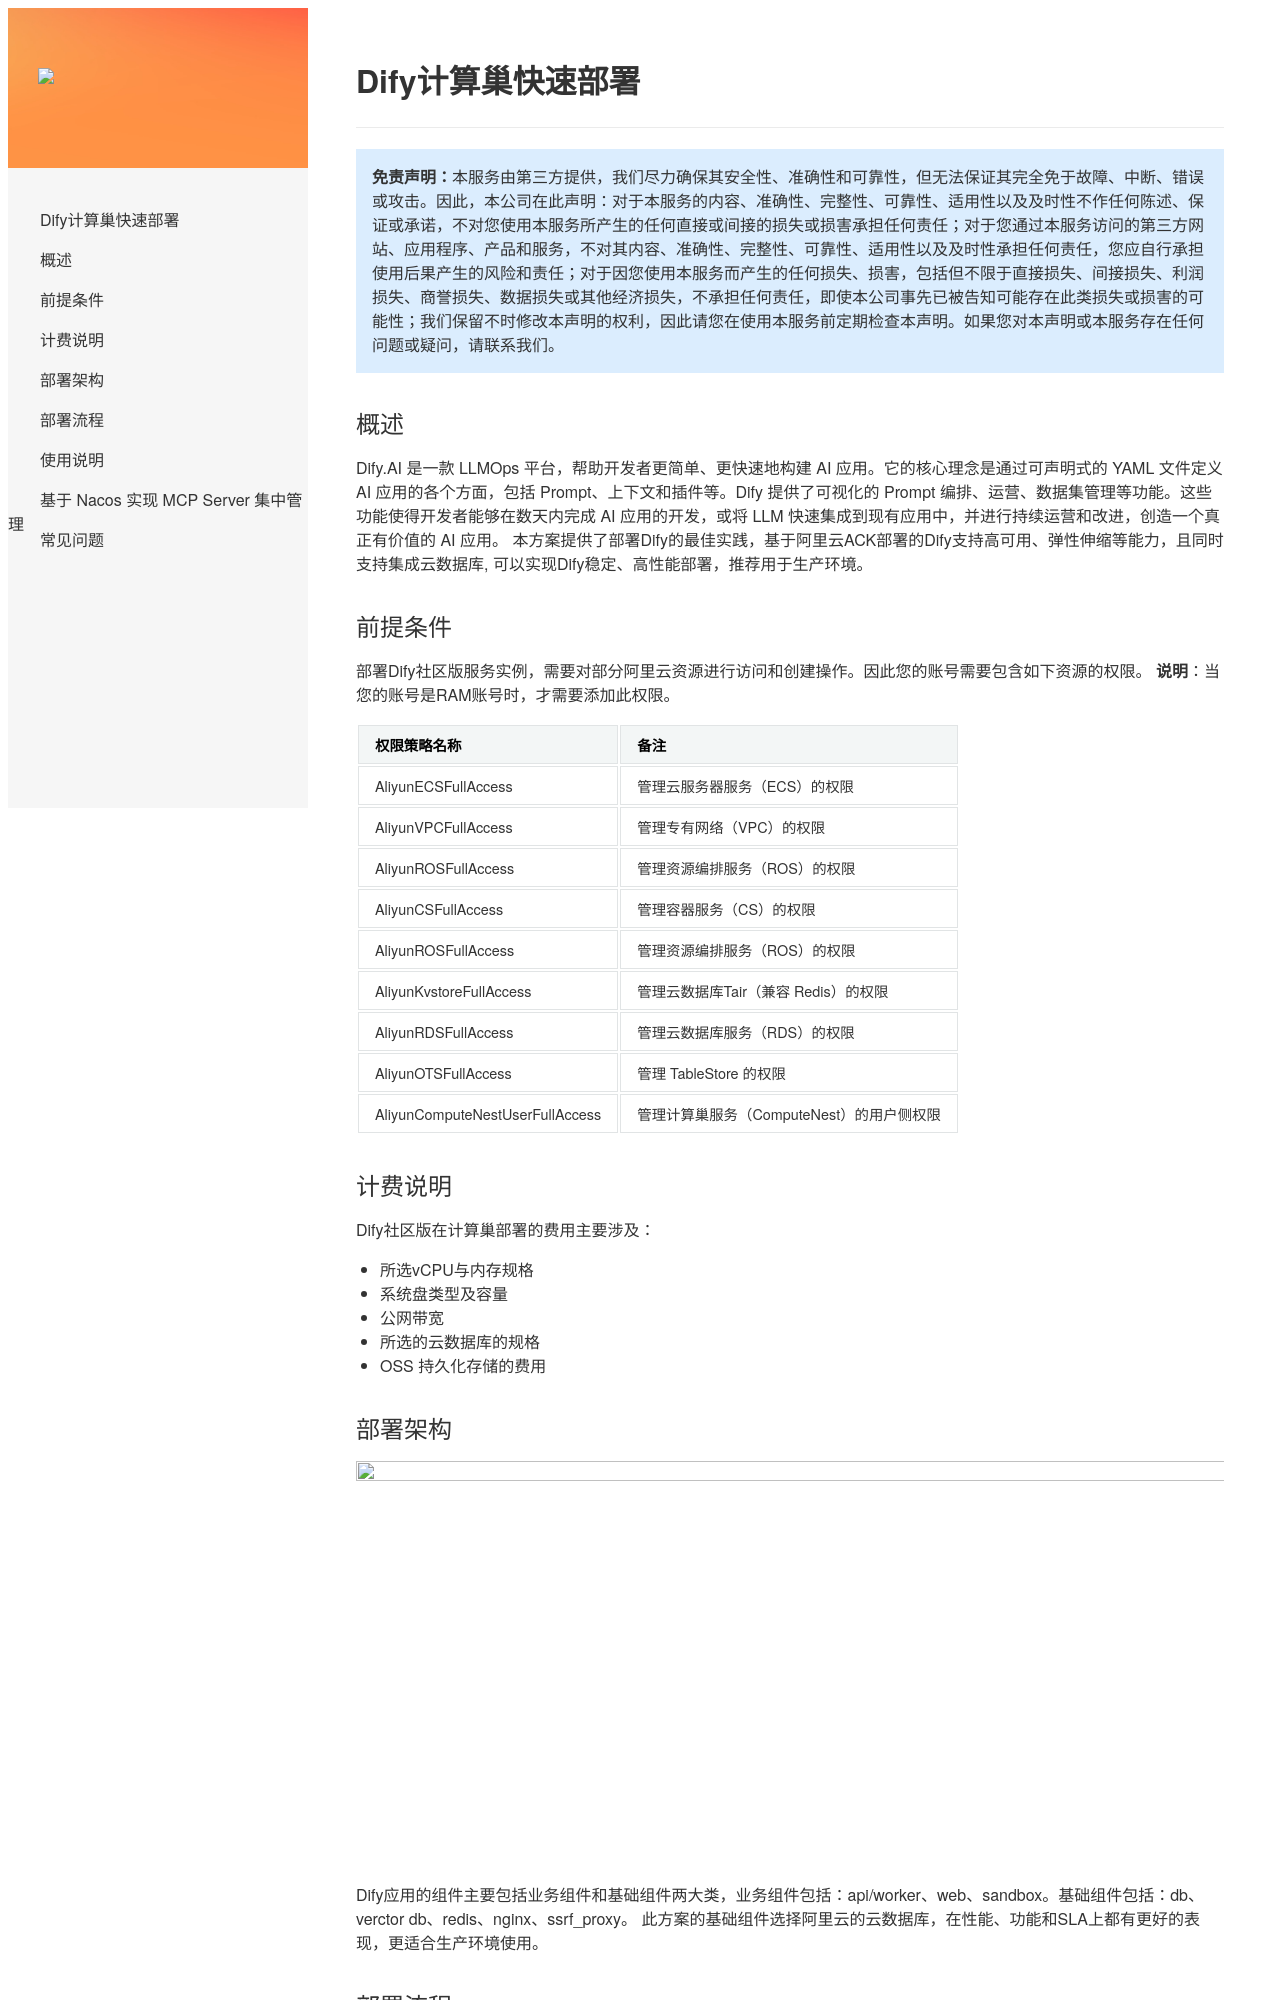

repository: aliyun-computenest/quickstart-dify · page: index-ack/index.html · generator: mkdocs

# Dify计算巢快速部署


>**免责声明：**本服务由第三方提供，我们尽力确保其安全性、准确性和可靠性，但无法保证其完全免于故障、中断、错误或攻击。因此，本公司在此声明：对于本服务的内容、准确性、完整性、可靠性、适用性以及及时性不作任何陈述、保证或承诺，不对您使用本服务所产生的任何直接或间接的损失或损害承担任何责任；对于您通过本服务访问的第三方网站、应用程序、产品和服务，不对其内容、准确性、完整性、可靠性、适用性以及及时性承担任何责任，您应自行承担使用后果产生的风险和责任；对于因您使用本服务而产生的任何损失、损害，包括但不限于直接损失、间接损失、利润损失、商誉损失、数据损失或其他经济损失，不承担任何责任，即使本公司事先已被告知可能存在此类损失或损害的可能性；我们保留不时修改本声明的权利，因此请您在使用本服务前定期检查本声明。如果您对本声明或本服务存在任何问题或疑问，请联系我们。
